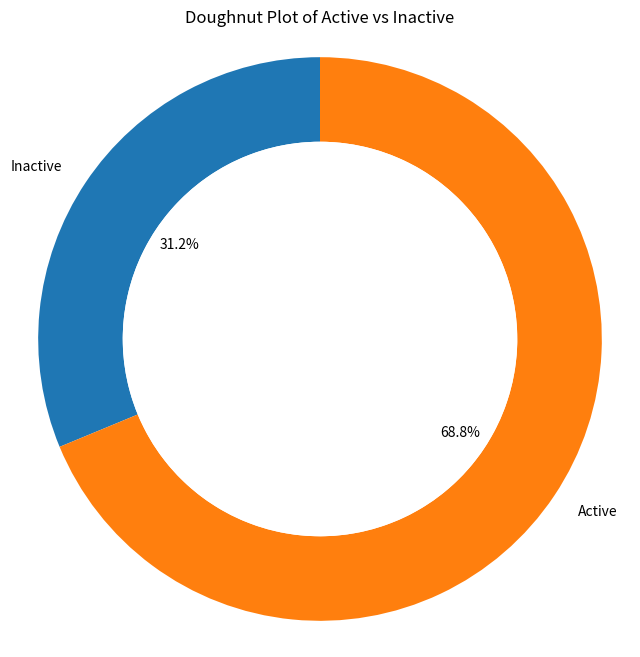

Python code for this plot:
import matplotlib.pyplot as plt

# Provided data
data = [
    [7.882365, 2.451059, 10.333424, 1],
    [7.802009, 2.871678, 10.673688, 1],
    [6.773546, 3.206522, 9.980068, 1],
    [7.520603, 2.587964, 10.108567, 0],
    [7.180145, 2.786635, 10.96678,1],
    [9.09601,2.851705,11.947715 ,1],
    [7.162053,  2.256303, 9.418356,0],
    [5.377034,  3.266608, 8.643642,1],
    [6.66821,   2.643383, 9.311593,1],
    [6.981954,  3.214644, 10.196598,1],
    [7.145822,  2.539955, 9.685777,0],
    [6.08287,   2.688748, 8.771618,1],
    [7.553989,  2.827967, 10.381956,1],
    [6.898539,  3.010729, 9.909268,1],
    [7.217321,  2.366199, 9.58352,0],
    [6.7331,    2.728312, 9.461412,0],
    # Add more data rows as needed
]

# Count the occurrences of each value in the last column (assuming it represents the categories)
categories = {}
for row in data:
    categories[row[-1]] = categories.get(row[-1], 0) + 1

# Extract labels and sizes for the doughnut plot
labels = ['Inactive', 'Active']
sizes = [categories.get(0, 0), categories.get(1, 0)]

# Create a doughnut plot
plt.figure(figsize=(8, 8))
plt.pie(sizes, labels=labels, autopct='%1.1f%%', startangle=90, wedgeprops=dict(width=0.3))

# Add a circle in the center to make it a doughnut chart
centre_circle = plt.Circle((0,0),0.70,fc='white')
fig = plt.gcf()
fig.gca().add_artist(centre_circle)

# Equal aspect ratio ensures that pie is drawn as a circle
plt.axis('equal')
plt.title('Doughnut Plot of Active vs Inactive')

# Show the plot
plt.show()
